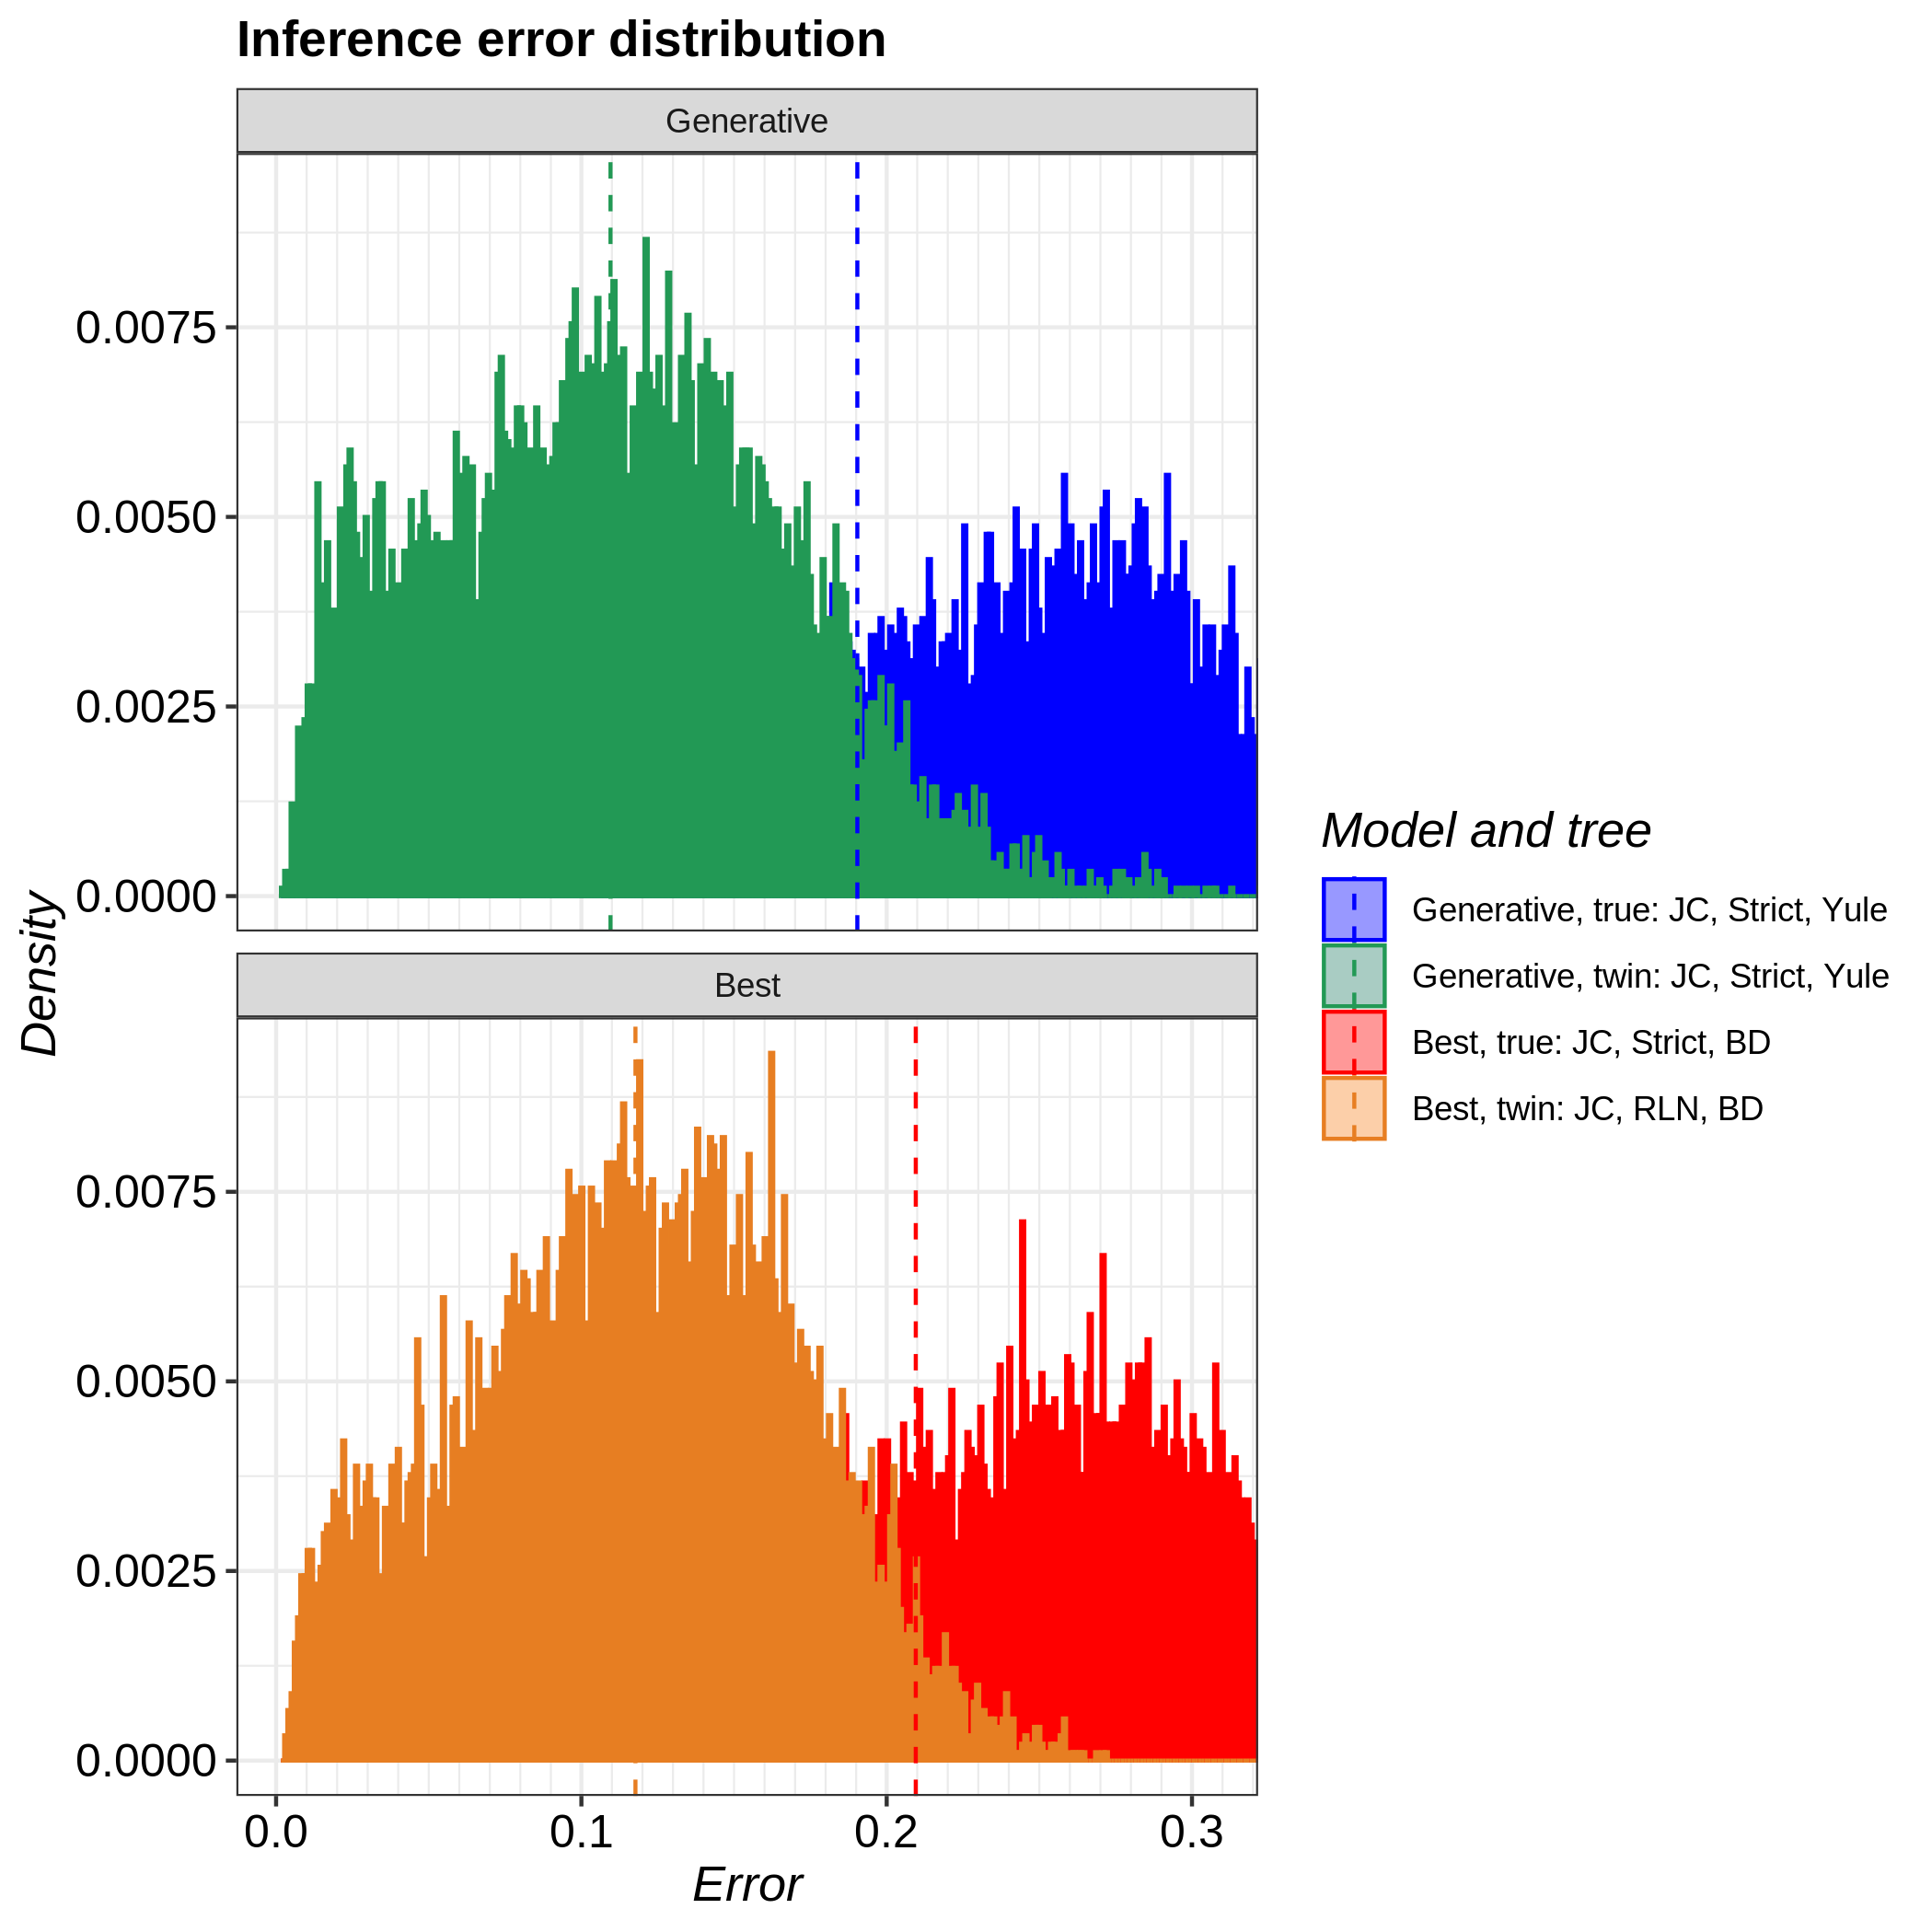

Data behind this chart, as committed beside it:
tree, inference_model, inference_model_weight, site_model, clock_model, tree_prior, error_1, error_2, error_3, error_4, error_5, error_6, error_7, error_8, error_9, error_10, error_11, error_12, error_13, error_14, error_15, error_16, error_17, error_18
true, generative, NA, JC69, strict, yule, 0.2594, 0.09708, 0.02527, 0.282, 0.1436, 0.1575, 0.3102, 0.1392, 0.2711, 0.3099, 0.02741, 0.1328, 0.1373, 0.214, 0.2443, 0.2261, 0.2614, 0.2333
true, candidate, 0.8971, JC69, strict, birth_death, 0.0566, 0.07474, 0.1333, 0.1369, 0.08052, 0.09739, 0.09733, 0.2684, 0.2971, 0.2847, 0.2252, 0.07521, 0.08614, 0.2375, 0.3169, 0.33, 0.1663, 0.0765
twin, generative, NA, JC69, strict, yule, 0.2214, 0.1467, 0.1118, 0.118, 0.02634, 0.1499, 0.09436, 0.1159, 0.01889, 0.1623, 0.09975, 0.128, 0.1293, 0.1245, 0.06365, 0.009872, 0.061, 0.02331
twin, candidate, 0.9314, JC69, relaxed_log_normal, birth_death, 0.1224, 0.09159, 0.02305, 0.05245, 0.02375, 0.0608, 0.04227, 0.04586, 0.0811, 0.1835, 0.0615, 0.1725, 0.1226, 0.06751, 0.08702, 0.2078, 0.1226, 0.02664
